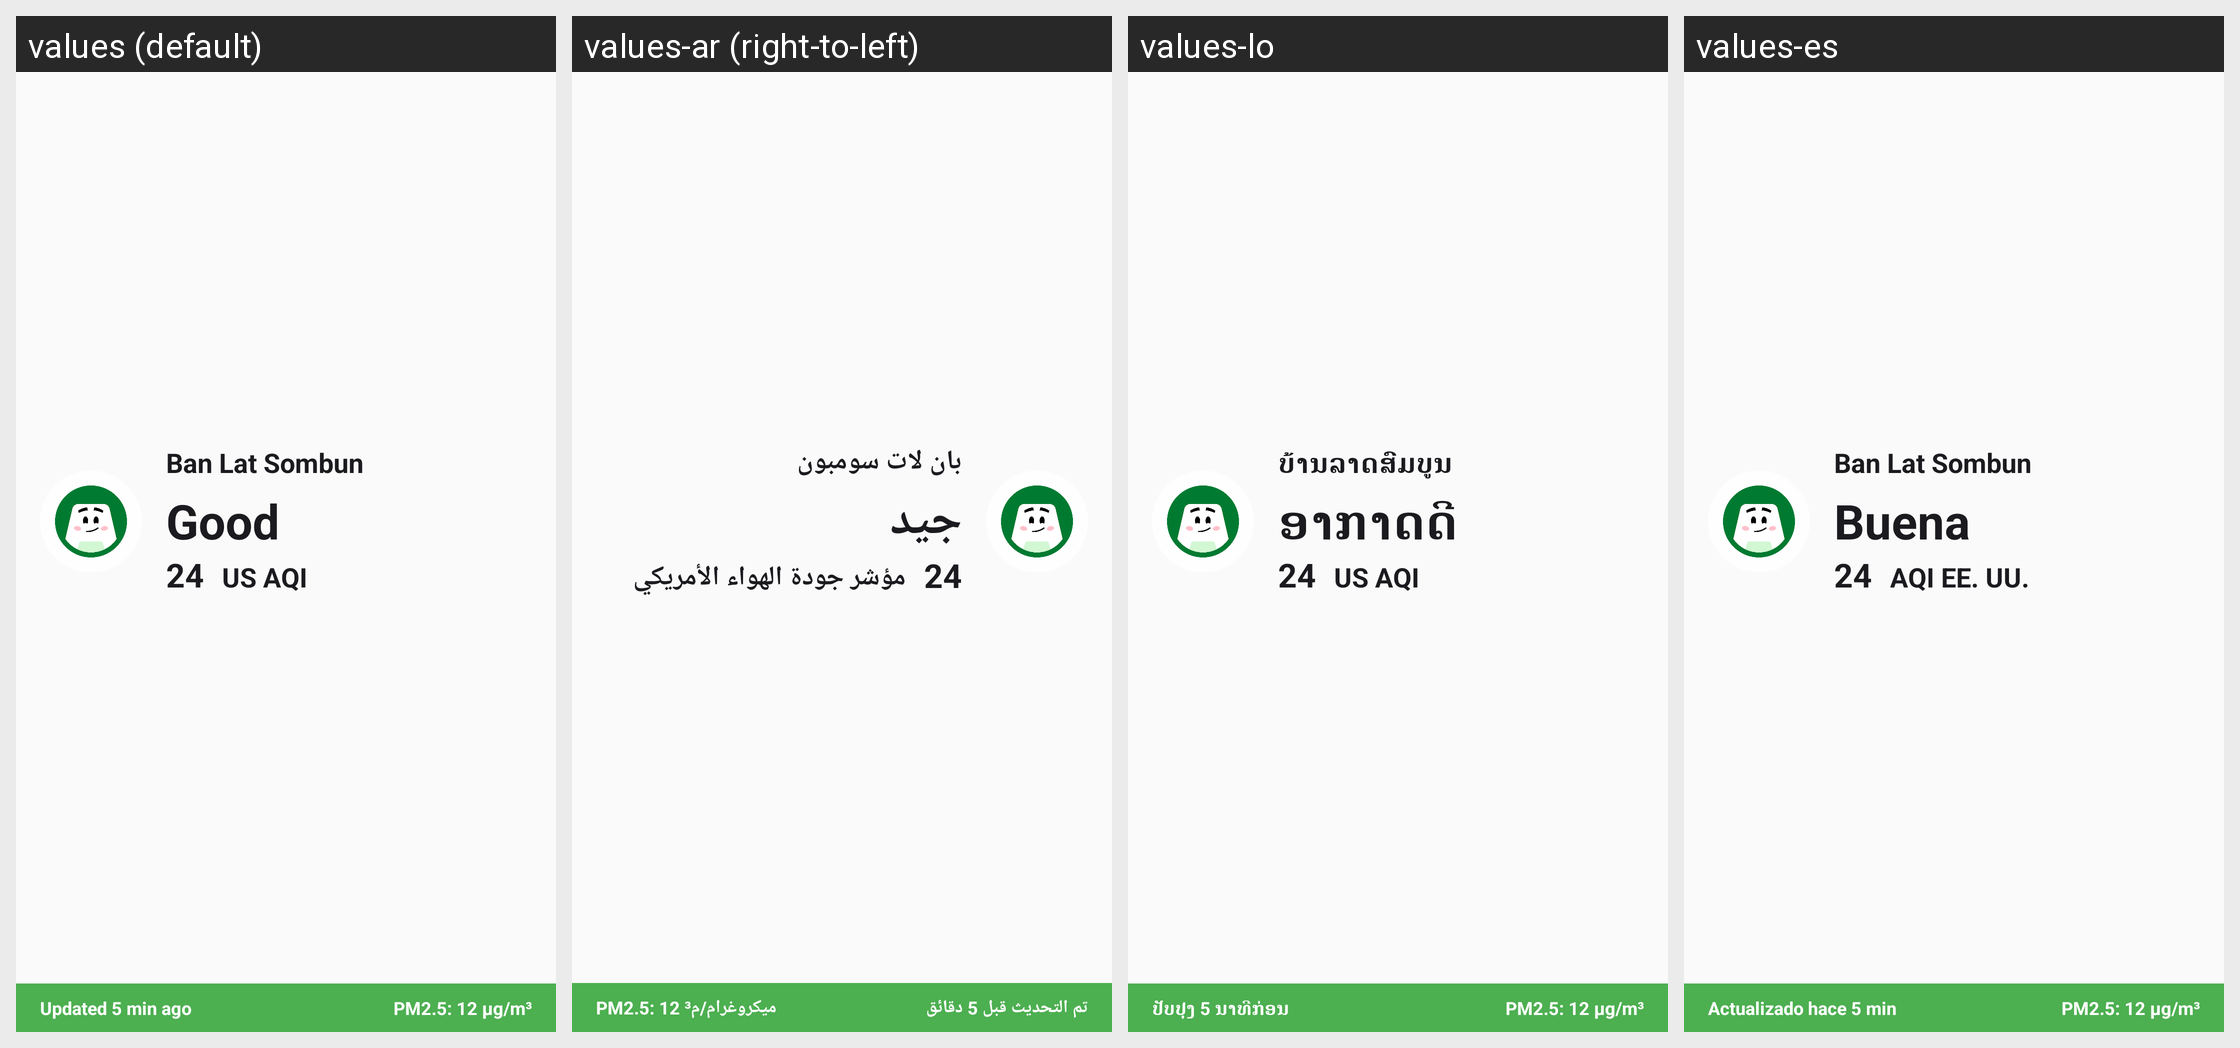

Here is an Android app screen in its default locale and in the app's own translations. Write out the translated-string differences for the strings that appear on this screen.
Android screen res/layout/widget_air_quality.xml rendered under 4 locales, left to right: values (default), values-ar (right-to-left), values-lo, values-es. Device: Nexus 5 (rendered at 1080×1920; each locale shown at half size, 540×960, under a caption strip naming it); theme Theme.AGMap.
Other locales in the repository, not shown: values-de, values-fr, values-hi, values-in, values-pt, values-ru, values-th, values-vi, values-zh-rCN.
Strings drawn on this screen, with the default value and each locale's value (text and hints the layout hard-codes appear in the picture but are not listed):

widget_location_placeholder
  values: Ban Lat Sombun
  values-ar: بان لات سومبون
  values-lo: ບ້ານລາດສົມບູນ
  values-es: Ban Lat Sombun

aqi_good
  values: Good
  values-ar: جيد
  values-lo: ອາກາດດີ
  values-es: Buena

widget_aqi_value_placeholder
  values: 24
  values-ar: 24
  values-lo: 24
  values-es: 24

unit_us_aqi_short
  values: US AQI
  values-ar: مؤشر جودة الهواء الأمريكي
  values-lo: US AQI
  values-es: AQI EE. UU.

widget_updated_placeholder
  values: Updated 5 min ago
  values-ar: تم التحديث قبل 5 دقائق
  values-lo: ປັບປຸງ 5 ນາທີກ່ອນ
  values-es: Actualizado hace 5 min

widget_pm_placeholder
  values: PM2.5: 12 µg/m³
  values-ar: PM2.5: 12 ميكروغرام/م³
  values-lo: PM2.5: 12 µg/m³
  values-es: PM2.5: 12 µg/m³
